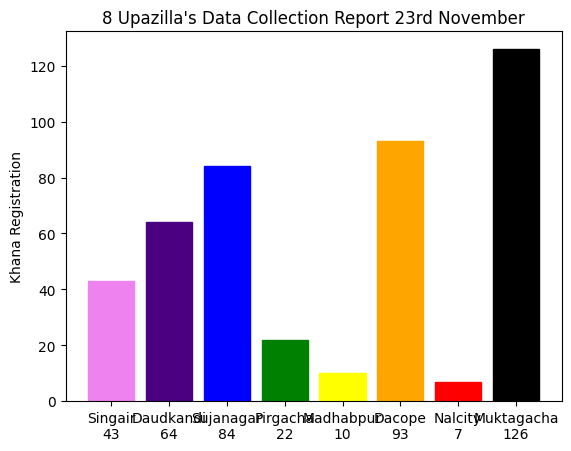

This figure's Python source:
# essentials libraries
import matplotlib.pyplot as plt
plt.rcdefaults()
import numpy as np
import matplotlib.pyplot as plt

# khana count of 8 upazillas
khana_count = [
    43,
    64,
    84,
    22,
    10,
    93,
    7,
    126
]

# 8 upazillas list
upazillas = (
    'Singair' + "\n" + str(khana_count[0]),
    'Daudkandi' + "\n" + str(khana_count[1]),
    'Sujanagar' + "\n" + str(khana_count[2]),
    'Pirgacha' + "\n" + str(khana_count[3]),
    'Madhabpur' + "\n" + str(khana_count[4]),
    'Dacope' + "\n" + str(khana_count[5]),
    'Nalcity' + "\n" + str(khana_count[6]),
    'Muktagacha' + "\n" + str(khana_count[7])
    )
y_pos = np.arange(len(upazillas))

bar_lists = plt.bar(y_pos, khana_count)

# set individual colors for individual upazillas
# Singair upazilla -> violet
bar_lists[0].set_color('#EE82EE')
# [redacted]

# Daudkandi upazilla -> Indigo
bar_lists[1].set_color('#4b0082')

# Sujanagar Upazilla -> blue
bar_lists[2].set_color('#0000ff')

# Pirgacha upazilla -> green
bar_lists[3].set_color('#008000')

# Madhabpur upazilla -> yellow
bar_lists[4].set_color('#ffff00')

# Dacope upazilla -> orange
bar_lists[5].set_color('#ffa500')

# Nalcity upazilla -> red
bar_lists[6].set_color('#ff0000')

# Muktagacha upazilla -> black
bar_lists[7].set_color('#000000')

plt.xticks(y_pos, upazillas)

# labels
plt.ylabel('Khana Registration')
# plt.title('8 Upazilla\'s Data Collection Report (23rd October to 23rd November)')
plt.title('8 Upazilla\'s Data Collection Report 23rd November')


plt.show()
